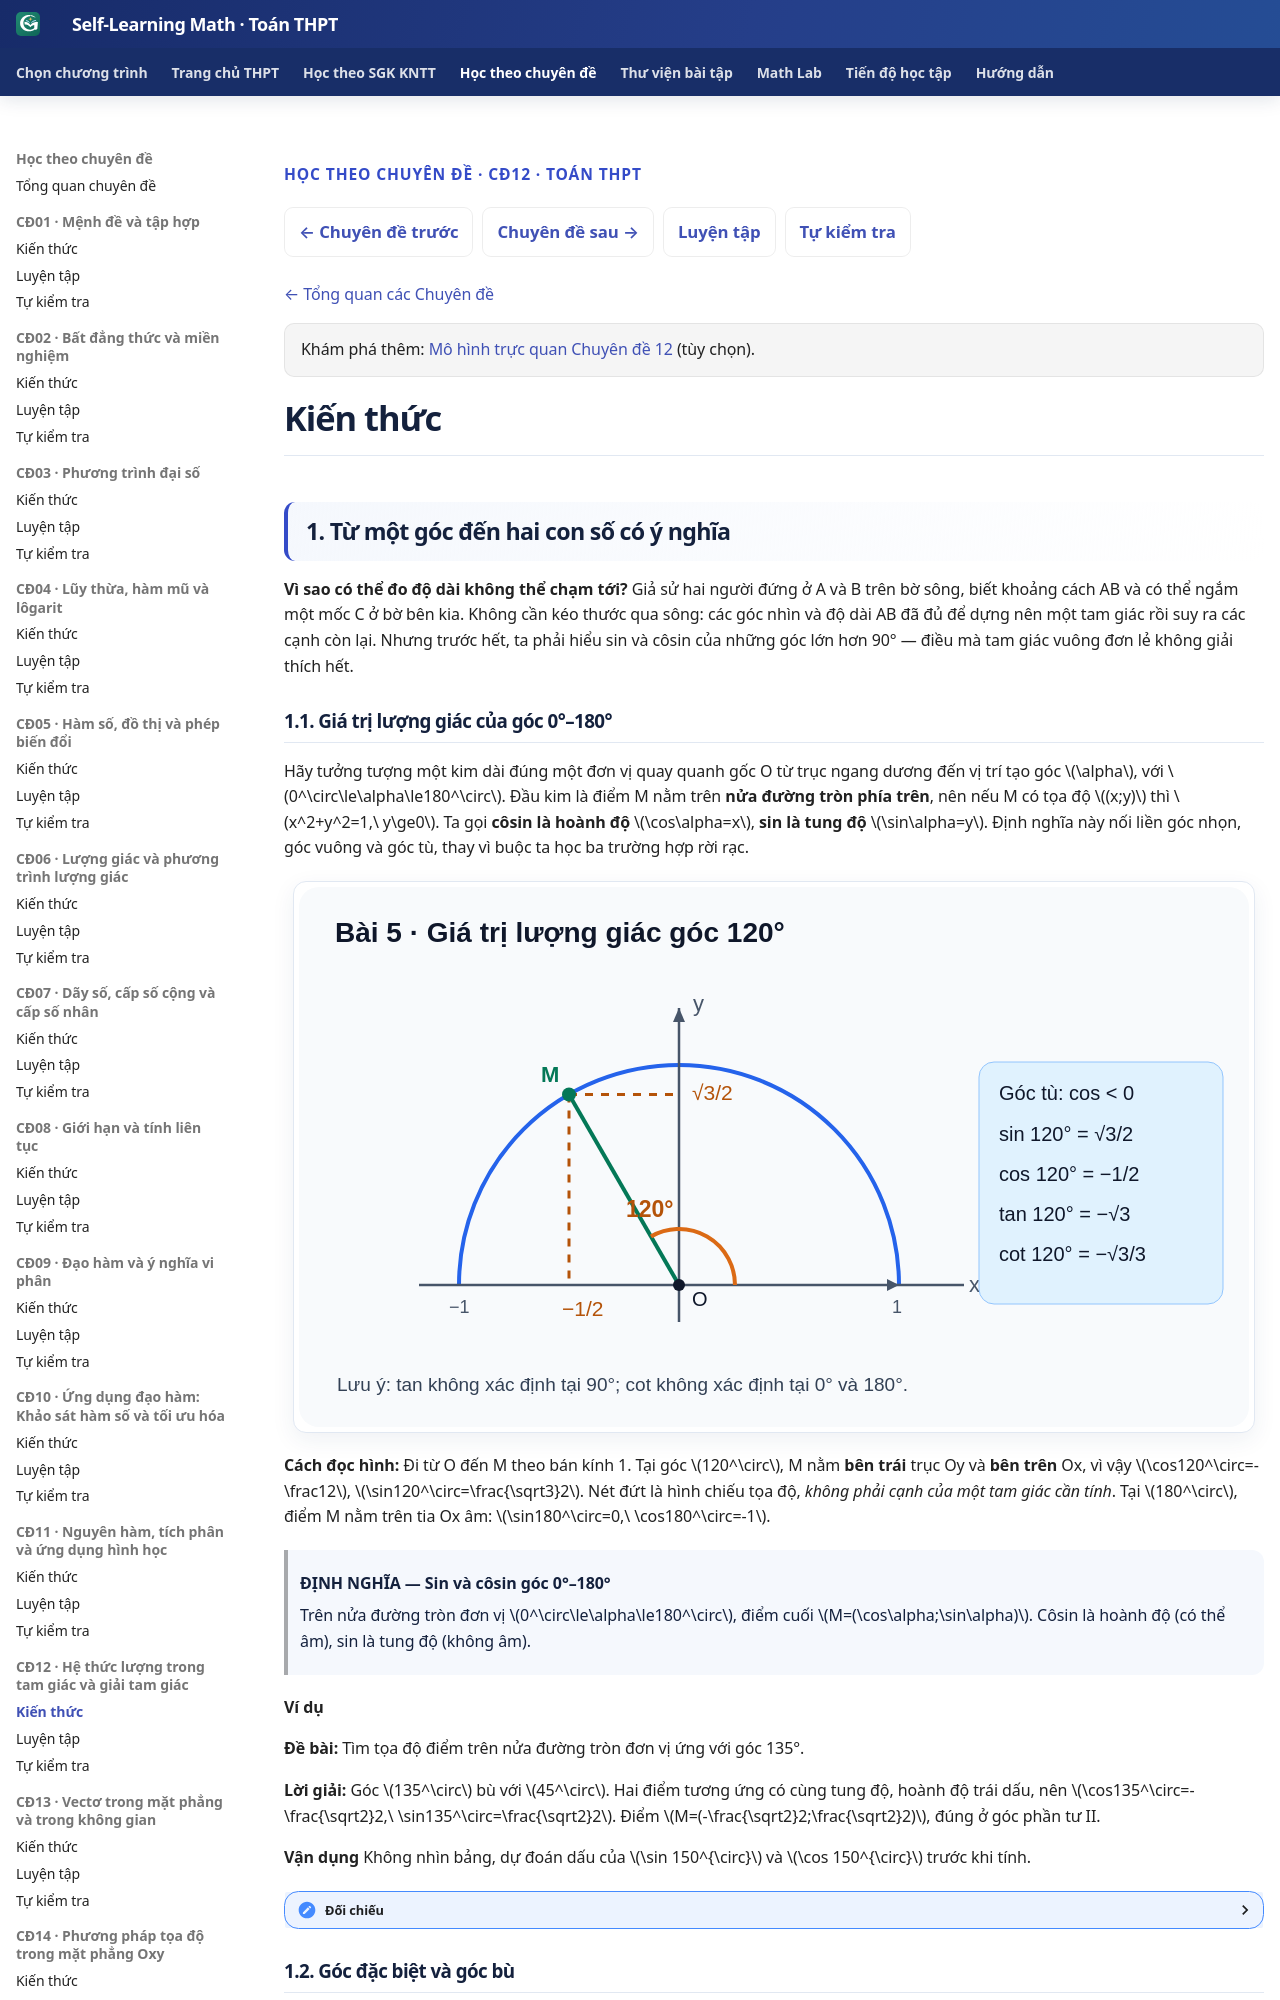

repository: TMA2015/self-learning-math · page: thpt-preview/chuyen-de/cd12/kien-thuc/index.html · generator: mkdocs

---
hide:
  - toc
---

<div class="thpt-r4-screen topic-w1-release-nav" data-thpt-r4 data-topic-w1="12" data-topic-w1-part="kien-thuc">
<p class="thpt-r4-eyebrow">HỌC THEO CHUYÊN ĐỀ · CĐ12 · TOÁN THPT</p>
<nav class="thpt-sgk-lesson-nav" aria-label="Điều hướng Chuyên đề 12">
<a href="../../cd11/kien-thuc/">← Chuyên đề trước</a>
<a href="../../cd13/kien-thuc/">Chuyên đề sau →</a>
<a href="../luyen-tap/">Luyện tập</a>
<a href="../tu-kiem-tra/">Tự kiểm tra</a>
</nav>
<p class="topic-w1-back"><a href="../../">← Tổng quan các Chuyên đề</a></p>
<p class="thpt-r4-lead topic-w1-source-intro" hidden aria-hidden="true"></p>
<p class="thpt-r4-knowledge-note topic-w3-model-link">Khám phá thêm: <a href="../../../math-lab/models/slm-top12-ssa-01/">Mô hình trực quan Chuyên đề 12</a> (tùy chọn).</p>
</div>
<link rel="stylesheet" href="../../../../assets/stylesheets/thpt-topic-w1-golden-v1.css">
<script src="../../../../assets/javascripts/thpt-topic-w3-golden-v1.js" defer></script>
<div class="topic-w1-boot-status" role="status" aria-live="polite">Đang chuẩn bị kiến thức…</div>
<script>
(function(){var h=document.documentElement;h.classList.add("topic-w1-pending");
 document.addEventListener("DOMContentLoaded",function(){setTimeout(function(){
 if(!h.classList.contains("topic-w1-pending"))return;h.classList.remove("topic-w1-pending");h.classList.add("topic-w1-fallback");
 var status=document.querySelector(".topic-w1-boot-status");if(status)status.textContent="Giao diện tương tác chưa tải được. Nội dung gốc vẫn có thể đọc bên dưới.";
 },0)},{once:true});})();
</script>
<span data-topic-w1-source-start="kien-thuc" hidden></span>

<!-- TOPIC12_APPROVED_SOURCE_START -->
<!-- Q18 SOURCE_LEARNER_BLOB 6fd684807c3cf16489ed91e4a573edc3d1b2a6bc; Q18_RECEIPT_BLOB f091540cf192ab38c85674d2f6e324c7ebc5b948; AUTHORING_PR #840; PUBLIC_PROJECTION_ONLY -->

# Kiến thức

## 1. Từ một góc đến hai con số có ý nghĩa

**Vì sao có thể đo độ dài không thể chạm tới?** Giả sử hai người đứng ở A và B trên bờ sông, biết khoảng cách AB và có thể ngắm một mốc C ở bờ bên kia. Không cần kéo thước qua sông: các góc nhìn và độ dài AB đã đủ để dựng nên một tam giác rồi suy ra các cạnh còn lại. Nhưng trước hết, ta phải hiểu sin và côsin của những góc lớn hơn 90° — điều mà tam giác vuông đơn lẻ không giải thích hết.

### 1.1. Giá trị lượng giác của góc 0°–180°
<!-- LESSON_ID: TOP12-M01; OUTCOME_ID: TOP12-O01 -->


Hãy tưởng tượng một kim dài đúng một đơn vị quay quanh gốc O từ trục ngang dương đến vị trí tạo góc \(\alpha\), với \(0^\circ\le\alpha\le180^\circ\). Đầu kim là điểm M nằm trên **nửa đường tròn phía trên**, nên nếu M có tọa độ \((x;y)\) thì \(x^2+y^2=1,\ y\ge0\). Ta gọi **côsin là hoành độ** \(\cos\alpha=x\), **sin là tung độ** \(\sin\alpha=y\). Định nghĩa này nối liền góc nhọn, góc vuông và góc tù, thay vì buộc ta học ba trường hợp rời rạc.

![Nửa đường tròn đơn vị: góc 120°, hoành độ âm và tung độ dương](../../../assets/images/thpt/THPT_G10_B05_SEMICIRCLE_120_D5_R01.svg)

**Cách đọc hình:** Đi từ O đến M theo bán kính 1. Tại góc \(120^\circ\), M nằm **bên trái** trục Oy và **bên trên** Ox, vì vậy \(\cos120^\circ=-\frac12\), \(\sin120^\circ=\frac{\sqrt3}2\). Nét đứt là hình chiếu tọa độ, *không phải cạnh của một tam giác cần tính*. Tại \(180^\circ\), điểm M nằm trên tia Ox âm: \(\sin180^\circ=0,\ \cos180^\circ=-1\).


> **ĐỊNH NGHĨA — Sin và côsin góc 0°–180°**
>
> Trên nửa đường tròn đơn vị \(0^\circ\le\alpha\le180^\circ\), điểm cuối \(M=(\cos\alpha;\sin\alpha)\). Côsin là hoành độ (có thể âm), sin là tung độ (không âm).

**Ví dụ**

**Đề bài:** Tìm tọa độ điểm trên nửa đường tròn đơn vị ứng với góc 135°.

**Lời giải:** Góc \(135^\circ\) bù với \(45^\circ\). Hai điểm tương ứng có cùng tung độ, hoành độ trái dấu, nên \(\cos135^\circ=-\frac{\sqrt2}2,\ \sin135^\circ=\frac{\sqrt2}2\). Điểm \(M=(-\frac{\sqrt2}2;\frac{\sqrt2}2)\), đúng ở góc phần tư II.

**Vận dụng** Không nhìn bảng, dự đoán dấu của \(\sin  150^{\circ}\) và \(\cos  150^{\circ}\) trước khi tính.

<details><summary>Đối chiếu</summary>\(150^\circ\) là góc tù: điểm trên nửa đường tròn phía trên bên trái, do đó sin dương và cos âm. Cụ thể \(\sin150^\circ=\frac12,\ \cos150^\circ=-\frac{\sqrt3}2\). Nếu viết cos dương, hãy quay lại hình chiếu M trên trục hoành rồi làm bài luyện về côsin góc tù.

**Kiểm lỗi**

Nếu em chọn \(\cos120^\circ\) dương, đọc hình nửa đường tròn ở **Kiến thức 1.1**: hoành độ bên trái trục Oy phải âm. Tự làm **Bài luyện 1** và **Bài luyện 3**.

</details>
